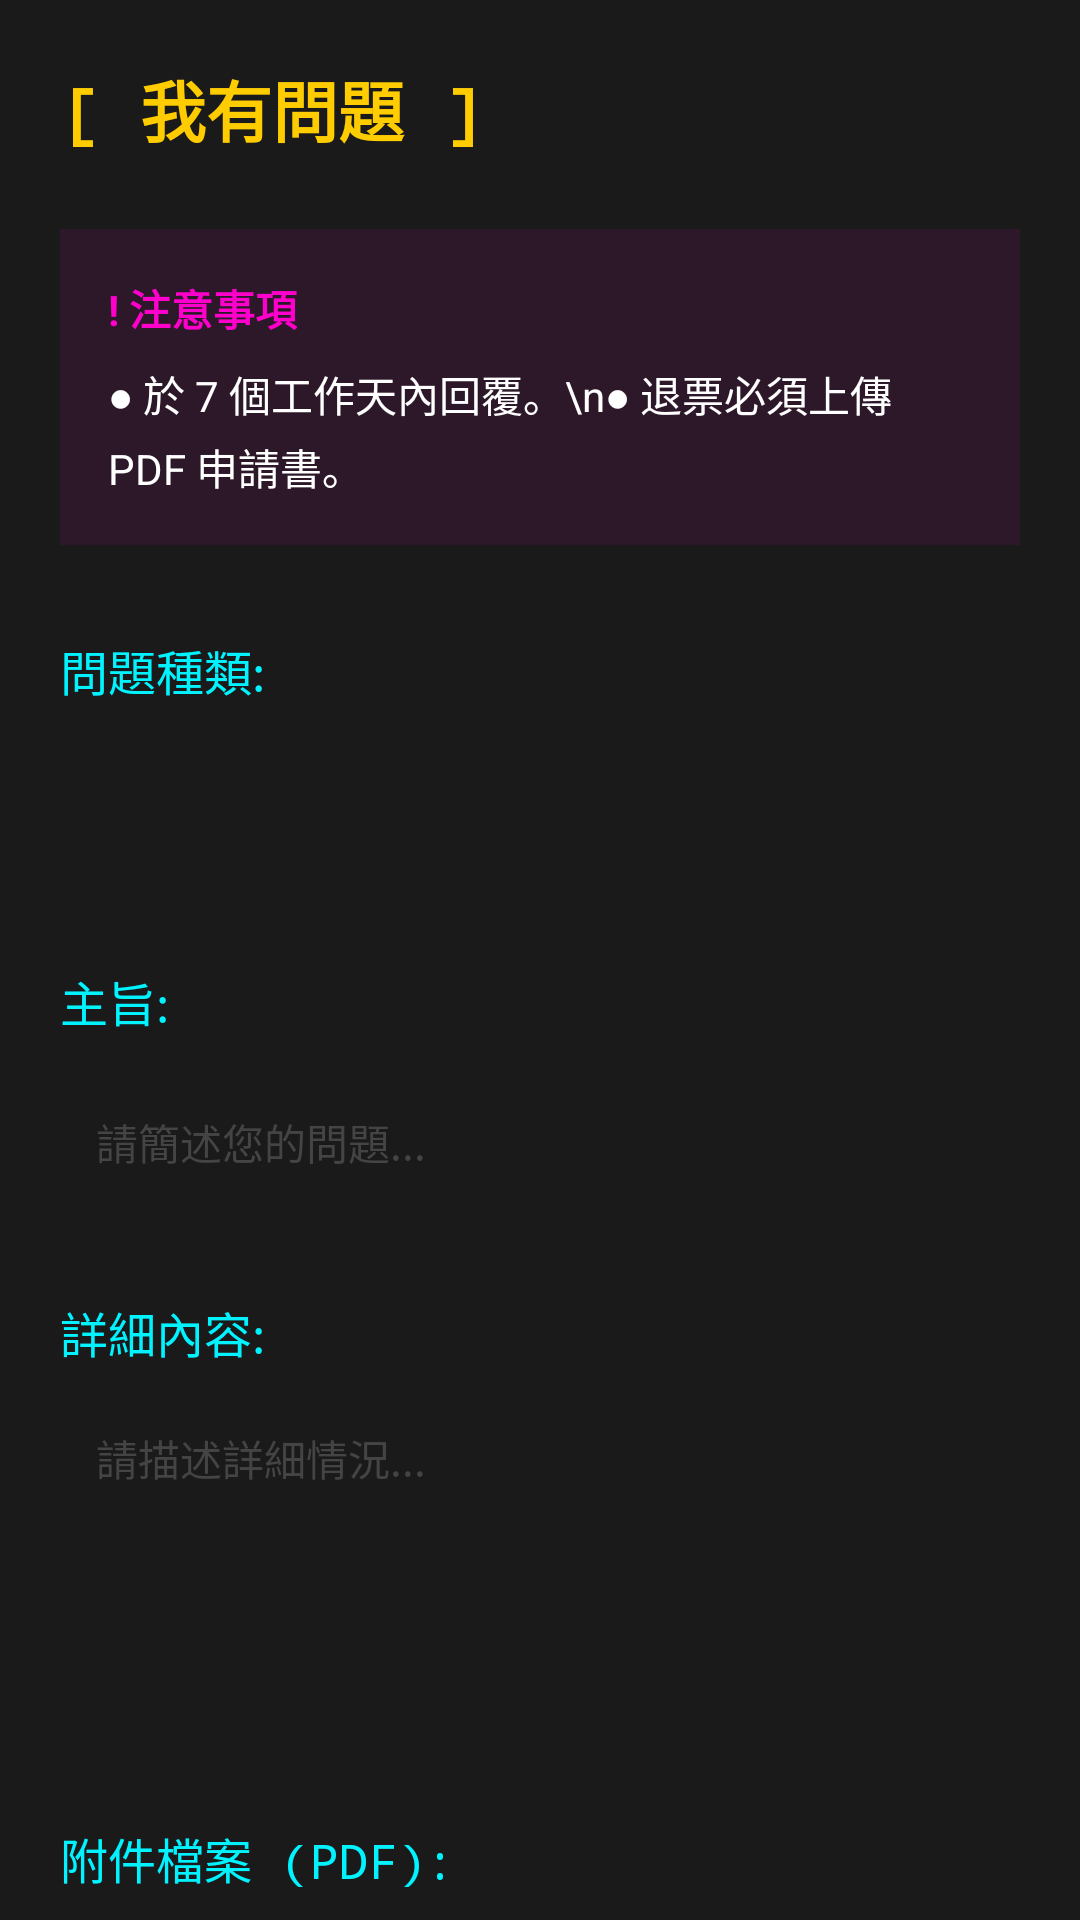

Android layout source for this screen:
<!-- AndroidManifest.xml: application theme Theme.TicketSalesSystem -->
<!-- res/layout/fragment_question_create.xml -->
<?xml version="1.0" encoding="utf-8"?>
<androidx.core.widget.NestedScrollView xmlns:android="http://schemas.android.com/apk/res/android"
    android:layout_width="match_parent"
    android:layout_height="match_parent"
    android:background="@color/pixel_bg_dark">

    <LinearLayout
        android:layout_width="match_parent"
        android:layout_height="wrap_content"
        android:orientation="vertical"
        android:padding="20dp">

        <TextView
            android:layout_width="wrap_content"
            android:layout_height="wrap_content"
            android:text="[ 我有問題 ]"
            android:textColor="@color/pixel_yellow"
            android:textSize="22sp"
            android:textStyle="bold"
            android:fontFamily="monospace"
            android:layout_marginBottom="24dp" />

        <LinearLayout
            android:layout_width="match_parent"
            android:layout_height="wrap_content"
            android:background="#15FF00CC"
            android:padding="16dp"
            android:orientation="vertical"
            android:layout_marginBottom="30dp">

            <TextView
                android:layout_width="wrap_content"
                android:layout_height="wrap_content"
                android:text="! 注意事項"
                android:textColor="@color/pixel_pink"
                android:textStyle="bold"
                android:layout_marginBottom="8dp" />

            <TextView
                android:layout_width="match_parent"
                android:layout_height="wrap_content"
                android:text="● 於 7 個工作天內回覆。\n● 退票必須上傳 PDF 申請書。"
                android:textColor="@color/white"
                android:textSize="14sp"
                android:lineSpacingExtra="4dp" />
        </LinearLayout>

        <TextView
            android:layout_width="wrap_content"
            android:layout_height="wrap_content"
            android:text="問題種類:"
            android:textColor="@color/pixel_blue"
            android:textSize="16sp"
            android:fontFamily="monospace"
            android:layout_marginBottom="8dp" />

        <Spinner
            android:id="@+id/spinner_question_type"
            android:layout_width="match_parent"
            android:layout_height="55dp"
            android:background="@drawable/pixel_layout_frame_blue"
            android:layout_marginBottom="24dp" />

        <TextView
            android:layout_width="wrap_content"
            android:layout_height="wrap_content"
            android:text="主旨:"
            android:textColor="@color/pixel_blue"
            android:textSize="16sp"
            android:fontFamily="monospace"
            android:layout_marginBottom="8dp" />

        <EditText
            android:id="@+id/et_question_title"
            android:layout_width="match_parent"
            android:layout_height="55dp"
            android:background="@drawable/pixel_layout_frame_blue"
            android:textColor="@color/white"
            android:paddingHorizontal="12dp"
            android:hint="請簡述您的問題..."
            android:textColorHint="#444"
            android:textSize="14sp"
            android:layout_marginBottom="24dp" />

        <TextView
            android:layout_width="wrap_content"
            android:layout_height="wrap_content"
            android:text="詳細內容:"
            android:textColor="@color/pixel_blue"
            android:textSize="16sp"
            android:fontFamily="monospace"
            android:layout_marginBottom="8dp" />

        <EditText
            android:id="@+id/et_question_desc"
            android:layout_width="match_parent"
            android:layout_height="120dp"
            android:background="@drawable/pixel_layout_frame_blue"
            android:textColor="@color/white"
            android:padding="12dp"
            android:gravity="top"
            android:hint="請描述詳細情況..."
            android:textColorHint="#444"
            android:textSize="14sp"
            android:layout_marginBottom="24dp" />

        <TextView
            android:layout_width="wrap_content"
            android:layout_height="wrap_content"
            android:text="附件檔案 (PDF):"
            android:textColor="@color/pixel_blue"
            android:textSize="16sp"
            android:fontFamily="monospace" />

        <LinearLayout
            android:layout_width="match_parent"
            android:layout_height="wrap_content"
            android:orientation="horizontal"
            android:gravity="center_vertical"
            android:padding="8dp"
            android:layout_marginBottom="24dp">

            <Button
                android:id="@+id/btn_select_pdf"
                android:layout_width="wrap_content"
                android:layout_height="wrap_content"
                android:text="選擇 PDF"
                style="@style/Widget.AppCompat.Button.Small"/>

            <TextView
                android:id="@+id/tv_pdf_name"
                android:layout_width="wrap_content"
                android:layout_height="wrap_content"
                android:text="未選擇檔案"
                android:textColor="#88FFFFFF"
                android:layout_marginStart="12dp"
                android:textSize="12sp"/>
        </LinearLayout>

        <Button
            android:id="@+id/btn_submit_question"
            android:layout_width="match_parent"
            android:layout_height="70dp"
            android:backgroundTint="@color/pixel_pink"
            android:text="[ 發送 ]"
            android:textColor="@color/white"
            android:textSize="18sp"
            android:fontFamily="monospace"
            android:layout_marginTop="10dp"
            android:layout_marginBottom="60dp" />

    </LinearLayout>
</androidx.core.widget.NestedScrollView>
<!-- resources referenced by this layout -->
<resources>
  <color name="pixel_bg_dark">#1A1A1A</color>
  <color name="pixel_blue">#00F3FF</color>
  <color name="pixel_pink">#FF00CC</color>
  <color name="pixel_yellow">#FFCC00</color>
  <color name="white">#FFFFFFFF</color>
  <style name="Theme.TicketSalesSystem" parent="Theme.MaterialComponents.DayNight.NoActionBar">
          <item name="android:windowBackground">@color/pixel_bg_dark</item>
          <item name="android:statusBarColor">@color/black</item>
          <item name="colorPrimary">@color/pixel_blue</item>
      </style>
  <color name="black">#FF000000</color>
</resources>
